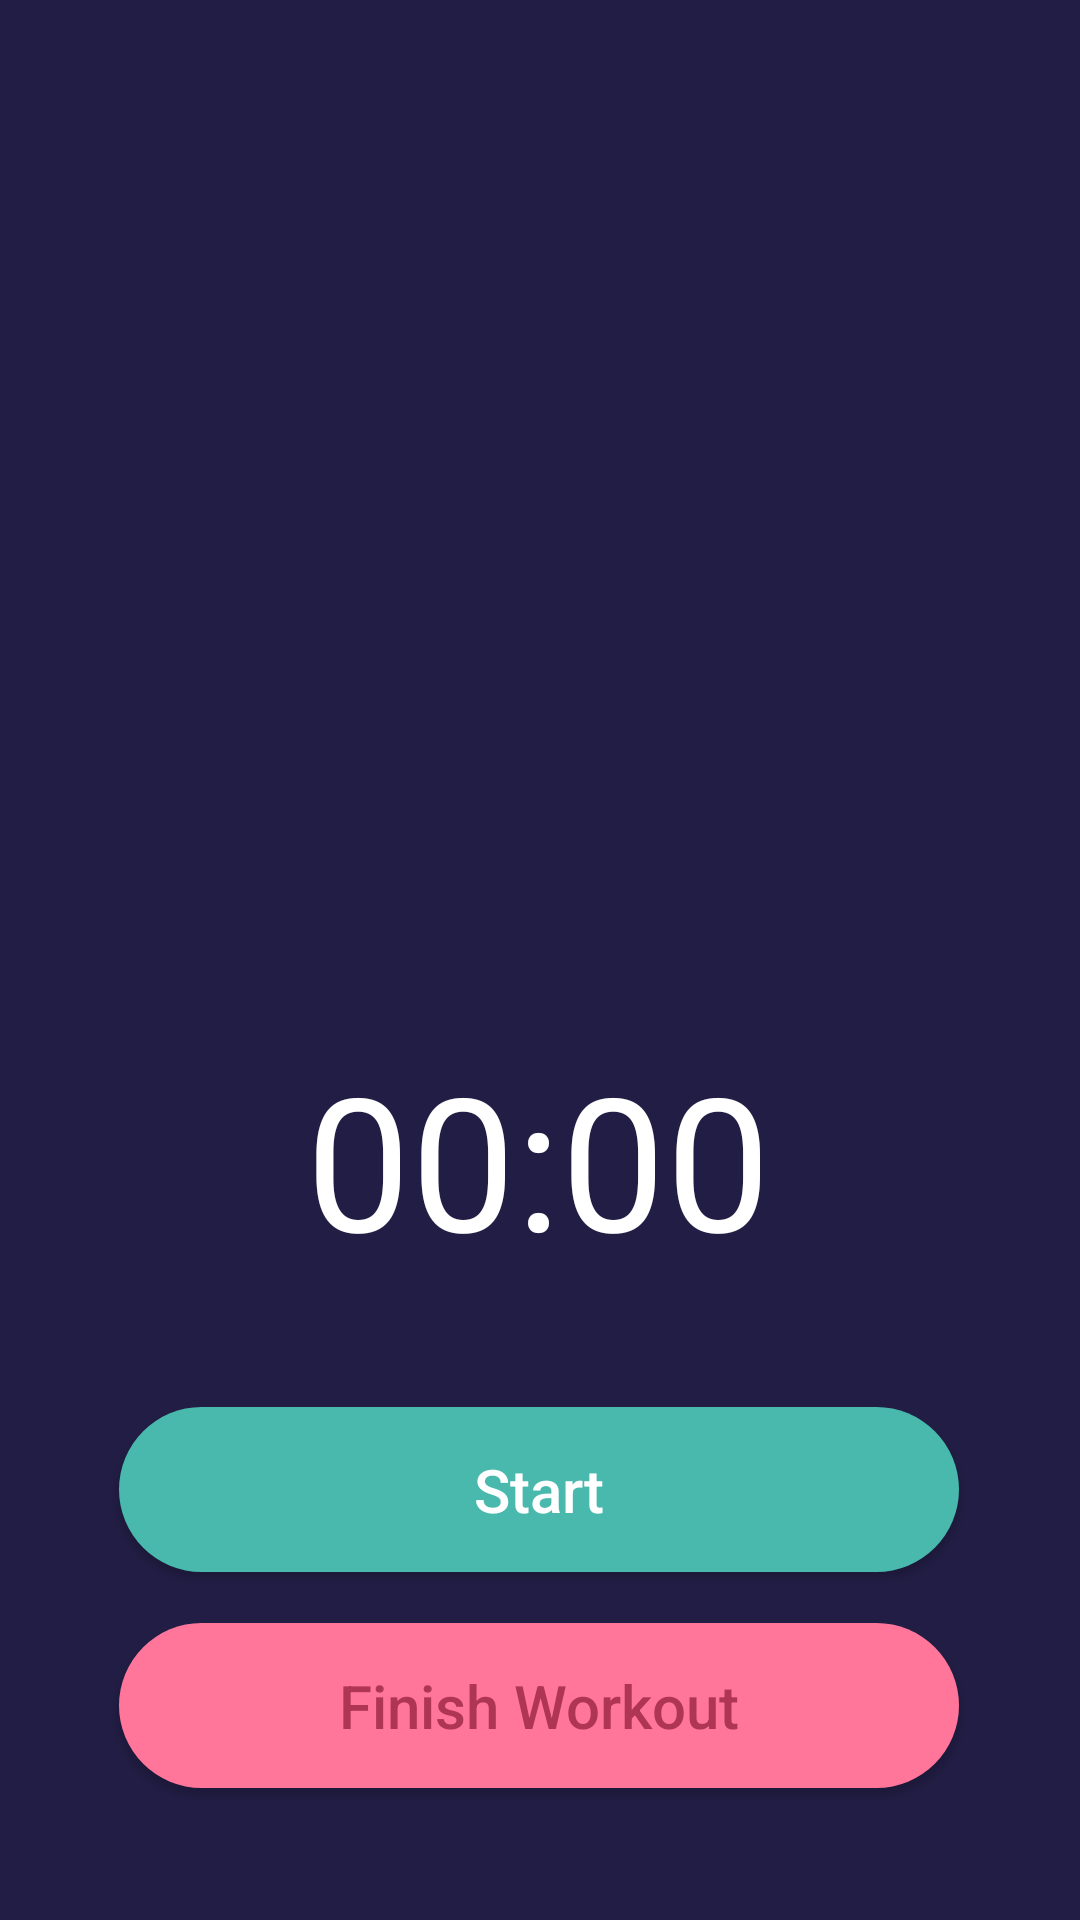

Here is an Android app screen rendered from its layout file. Give the layout XML and the strings, colors and styles it references.
<!-- AndroidManifest.xml: application theme Theme.FirstAppJava -->
<!-- res/layout/activity_stop_watch.xml -->
<?xml version="1.0" encoding="utf-8"?>
<androidx.constraintlayout.widget.ConstraintLayout xmlns:android="http://schemas.android.com/apk/res/android"
    xmlns:app="http://schemas.android.com/apk/res-auto"
    xmlns:tools="http://schemas.android.com/tools"
    android:layout_width="match_parent"
    android:layout_height="match_parent"
    android:background="#211D44"
    tools:context=".StopWatchAct">


    <ImageView
        android:id="@+id/bgcircle"
        android:layout_width="276dp"
        android:layout_height="247dp"
        android:layout_marginStart="8dp"
        android:layout_marginTop="50dp"
        android:src="@drawable/bgcircle"
        app:layout_constraintEnd_toEndOf="parent"
        app:flow_firstHorizontalBias="0.469"
        app:layout_constraintStart_toStartOf="parent"
        app:layout_constraintTop_toTopOf="parent" />

    <ImageView
        android:id="@+id/icAnchor"
        android:layout_width="358dp"
        android:layout_height="357dp"
        android:layout_marginStart="8dp"
        android:layout_marginTop="0dp"
        android:src="@drawable/icanchor"
        app:layout_constraintEnd_toEndOf="parent"
        app:layout_constraintStart_toStartOf="parent"
        app:layout_constraintTop_toTopOf="parent" />

    <Chronometer
        android:id="@+id/timer"
        android:layout_width="wrap_content"
        android:layout_height="wrap_content"
        android:layout_marginEnd="8dp"
        android:layout_marginStart="8dp"
        android:layout_marginTop="48dp"
        android:textColor="#fff"
        android:textSize="62sp"
        app:layout_constraintEnd_toEndOf="parent"
        app:layout_constraintHorizontal_bias="0.498"
        app:layout_constraintStart_toStartOf="parent"
        app:layout_constraintTop_toBottomOf="@id/bgcircle" />

    <Button
        android:id="@+id/btnStart"
        android:layout_width="280dp"
        android:layout_height="55dp"
        android:layout_marginStart="8dp"
        android:layout_marginEnd="8dp"
        android:layout_marginBottom="72dp"
        android:background="@drawable/bgbtngreen"
        android:text="Start"
        android:textAllCaps="false"
        android:textColor="#fff"
        android:textSize="20sp"
        app:layout_constraintBottom_toBottomOf="@id/btnStop"
        app:layout_constraintEnd_toEndOf="parent"
        app:layout_constraintHorizontal_bias="0.495"
        app:layout_constraintStart_toStartOf="parent" />

    <Button
        android:id="@+id/btnStop"
        android:layout_width="280dp"
        android:layout_height="55dp"
        android:layout_marginBottom="44dp"
        android:layout_marginEnd="8dp"
        android:layout_marginStart="8dp"
        android:text="Finish Workout"
        app:backgroundTint="@color/red"
        android:background="@drawable/btnred"
        android:textAllCaps="false"
        android:textColor="#AF3555"
        android:textSize="20sp"
        app:layout_constraintBottom_toBottomOf="parent"
        app:layout_constraintEnd_toEndOf="parent"
        app:layout_constraintHorizontal_bias="0.495"
        app:layout_constraintStart_toStartOf="parent" />


</androidx.constraintlayout.widget.ConstraintLayout>
<!-- resources referenced by this layout -->
<resources>
  <color name="red">#FF769A</color>
  <!-- drawable bgbtngreen (drawable) -->
  <?xml version="1.0" encoding="utf-8"?>
  <shape xmlns:android="http://schemas.android.com/apk/res/android">
      <solid android:color="#48B9AC" />
      <corners android:radius="200dp" />
  </shape>
  <!-- drawable btnred (drawable) -->
  <?xml version="1.0" encoding="utf-8"?>
  <shape xmlns:android="http://schemas.android.com/apk/res/android">
      <solid android:color="#FF769A" />
      <corners android:radius="200dp" />
  </shape>
  <style name="Theme.FirstAppJava" parent="Theme.MaterialComponents.DayNight.NoActionBar">
          
          <item name="colorPrimary">@color/green</item>
          <item name="colorPrimaryVariant">@color/purple_700</item>
          <item name="colorOnPrimary">@color/white</item>
          
          <item name="colorSecondary">@color/teal_200</item>
          <item name="colorSecondaryVariant">@color/teal_700</item>
          <item name="colorOnSecondary">@color/black</item>
          
          <item name="android:statusBarColor" tools:targetApi="l">?attr/colorPrimaryVariant</item>
          
  
          <item name="windowNoTitle">true</item>
          <item name="windowActionBar">false</item>
      </style>
  <color name="green">#48B9AC</color>
  <color name="purple_700">#FF3700B3</color>
  <color name="white">#FFFFFFFF</color>
  <color name="teal_200">#FF03DAC5</color>
  <color name="teal_700">#FF018786</color>
  <color name="black">#211D44</color>
</resources>
